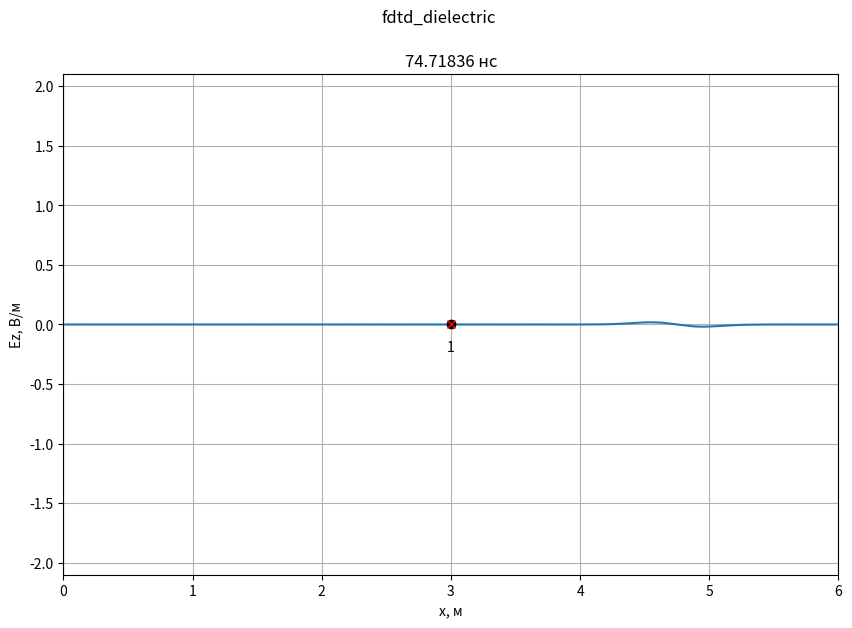
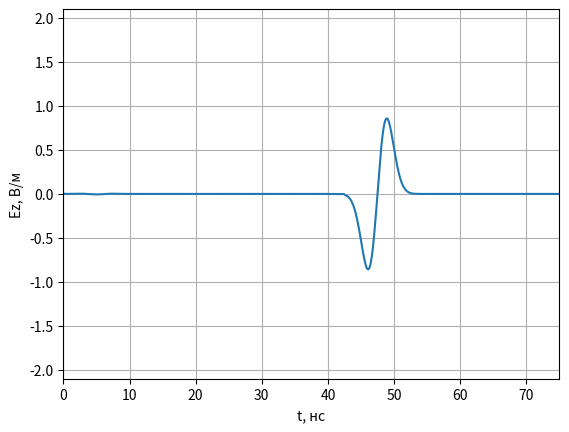
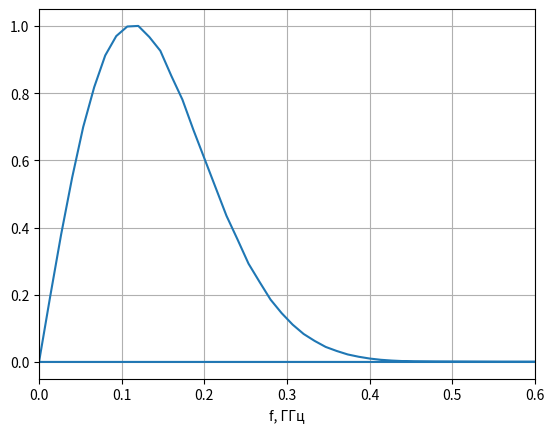

These charts were generated, in order, by the following Python code:
# -*- coding: utf-8 -*-
'''
Моделирование отражения гармонического сигнала от слоя диэлектрика
'''

import math
import numpy as np
import numpy.typing as npt
from typing import Optional, List
from abc import ABCMeta, abstractmethod
import pylab
from numpy.fft import fft, fftshift
import matplotlib.pyplot as plt

class LayerContinuous:
    def __init__(self,
                 xmin: float,
                 xmax: Optional[float] = None,
                 eps: float = 1.0,
                 mu: float = 1.0,
                 sigma: float = 0.0):
        self.xmin = xmin
        self.xmax = xmax
        self.eps = eps
        self.mu = mu
        self.sigma = sigma


class LayerDiscrete:
    def __init__(self,
                 xmin: int,
                 xmax: Optional[int] = None,
                 eps: float = 1.0,
                 mu: float = 1.0,
                 sigma: float = 0.0):
        self.xmin = xmin
        self.xmax = xmax
        self.eps = eps
        self.mu = mu
        self.sigma = sigma


class Probe:
    '''
    Класс для хранения временного сигнала в пробнике.
    '''

    def __init__(self, position: int, maxTime: int):
        '''
        position - положение пробника (номер ячейки).
        maxTime - максимально количество временных шагов для хранения в пробнике.
        '''
        self.position = position

        # Временные сигналы для полей E и H
        self.E = np.zeros(maxTime)
        self.H = np.zeros(maxTime)

        # Номер временного шага для сохранения полей
        self._time = 0

    def addData(self, E: npt.NDArray[float], H: npt.NDArray[float]):
        '''
        Добавить данные по полям E и H в пробник.
        '''
        self.E[self._time] = E[self.position]
        self.H[self._time] = H[self.position]
        self._time += 1


class Sampler:
    def __init__(self, discrete: float):
        self.discrete = discrete

    def sample(self, x: float) -> int:
        return math.floor(x / self.discrete + 0.5)


class SourcePlaneWave(metaclass=ABCMeta):
    @abstractmethod
    def getE(self, position, time):
        pass


class Source1D(metaclass=ABCMeta):
    '''
    Базовый класс для всех источников одномерного метода FDTD
    '''
    @abstractmethod
    def getE(self, time):
        '''
        Метод должен возвращать значение поля источника в момент времени time
        '''
        pass

    def getH(self, time):
        return 0.0


class SourceTFSF(Source1D):
    def __init__(self, source: SourcePlaneWave,
                 sourcePos: float,
                 Sc: float = 1.0,
                 eps: float = 1.0,
                 mu: float = 1.0):
        self.source = source
        self.sourcePos = sourcePos
        self.Sc = Sc
        self.eps = eps
        self.mu = mu
        self.W0 = 120.0 * np.pi

    def getH(self, time):
        return -(self.Sc / (self.W0 * self.mu)) * self.source.getE(self.sourcePos, time)

    def getE(self, time):
        return (self.Sc / np.sqrt(self.eps * self.mu)) * self.source.getE(self.sourcePos - 0.5, time + 0.5)


class GaussianDiffPlaneWave(SourcePlaneWave):
    '''
    Источник, создающий дифференцированный гауссов импульс
    '''

    def __init__(self, magnitude, dg, wg, dt, eps=1.0, mu=1.0, Sc=1.0):
        '''
        magnitude - максимальное значение в источнике;
        dg - коэффициент, задающий начальную задержку гауссова импульса;
        wg - коэффициент, задающий ширину гауссова импульса.
        '''
        self.magnitude = magnitude
        self.dg = dg
        self.wg = wg
        self.dt = dt
        self.eps = eps
        self.mu = mu
        self.Sc = Sc

    def getE(self, m, q):
        return 2 * (((q - (m * np.sqrt(self.eps * self.mu)) / (self.Sc))*self.dt - self.dg)
                     / (self.wg)) * np.exp(-(((q - (m * np.sqrt(self.eps * self.mu)) / (self.Sc))*self.dt - self.dg)
                     / (self.wg))**2)


class AnimateFieldDisplay:
    '''
    Класс для отображения анимации распространения ЭМ волны в пространстве
    '''

    def __init__(self,
                 dx: float,
                 dt: float,
                 maxXSize: int,
                 minYSize: float, maxYSize: float,
                 yLabel: str,
                 title: Optional[str] = None
                 ):
        '''
        dx - дискрет по простарнству, м
        dt - дискрет по времени, сек
        maxXSize - размер области моделирования в отсчетах.
        minYSize, maxYSize - интервал отображения графика по оси Y.
        yLabel - метка для оси Y
        '''
        self.maxXSize = maxXSize
        self.minYSize = minYSize
        self.maxYSize = maxYSize
        self._xList = None
        self._line = None
        self._xlabel = 'x, м'
        self._ylabel = yLabel
        self._probeStyle = 'xr'
        self._sourceStyle = 'ok'
        self._dx = dx
        self._dt = dt
        self._title = title

    def activate(self):
        '''
        Инициализировать окно с анимацией
        '''
        self._xList = np.arange(self.maxXSize) * self._dx

        # Включить интерактивный режим для анимации
        pylab.ion()

        # Создание окна для графика
        self._fig, self._ax = pylab.subplots(
            figsize=(10, 6.5))

        if self._title is not None:
            self._fig.suptitle(self._title)

        # Установка отображаемых интервалов по осям
        self._ax.set_xlim(0, self.maxXSize * self._dx)
        self._ax.set_ylim(self.minYSize, self.maxYSize)

        # Установка меток по осям
        self._ax.set_xlabel(self._xlabel)
        self._ax.set_ylabel(self._ylabel)

        # Включить сетку на графике
        self._ax.grid()

        # Отобразить поле в начальный момент времени
        self._line, = self._ax.plot(self._xList, np.zeros(self.maxXSize))

    def drawProbes(self, probesPos: list[int]):
        '''
        Нарисовать пробники.

        probesPos - список координат пробников для регистрации временных
            сигналов (в отсчетах).
        '''
        # Отобразить положение пробника
        self._ax.plot(np.array(probesPos) * self._dx,
                      [0] * len(probesPos), self._probeStyle)

        for n, pos in enumerate(probesPos):
            self._ax.text(
                pos * self._dx,
                0,
                '\n{n}'.format(n=n + 1),
                verticalalignment='top',
                horizontalalignment='center')

    def drawSources(self, sourcesPos: list[int]):
        '''
        Нарисовать источники.

        sourcesPos - список координат источников (в отсчетах).
        '''
        # Отобразить положение пробника
        self._ax.plot(np.array(sourcesPos) * self._dx,
                      [0] * len(sourcesPos), self._sourceStyle)

    def drawBoundary(self, position: int):
        '''
        Нарисовать границу в области моделирования.

        position - координата X границы (в отсчетах).
        '''
        self._ax.plot([position * self._dx, position * self._dx],
                      [self.minYSize, self.maxYSize],
                      '--k')

    def stop(self):
        '''
        Остановить анимацию
        '''
        pylab.ioff()

    def updateData(self, data: npt.NDArray[float], timeCount: int):
        '''
        Обновить данные с распределением поля в пространстве
        '''
        self._line.set_ydata(data)
        time_str = '{:.5f}'.format(timeCount * self._dt * 1e9)
        self._ax.set_title(f'{time_str} нс')
        self._fig.canvas.draw()
        self._fig.canvas.flush_events()


def showProbeSignalsOne(probes: List[Probe], minYSize: float, maxYSize: float):
    '''
    Показать графики сигналов, зарегистрированых в датчиках.

    probes - список экземпляров класса Probe.
    minYSize, maxYSize - интервал отображения графика по оси Y.
    '''
    # Создание окна с графиков
    fig, ax = plt.subplots()

    # Настройка внешнего вида графиков
    ax.set_xlim(0, len(probes[0].E) * dt * 1e9)
    ax.set_ylim(minYSize, maxYSize)
    ax.set_xlabel('t, нс')
    ax.set_ylabel('Ez, В/м')
    ax.grid()
    time_list = np.arange(len(probes[0].E)) * dt * 1e9
    # Вывод сигналов в окно
    for probe in probes:
        ax.plot(time_list, probe.E)

    # Показать окно с графиками
    plt.show()


def sampleLayer(layer_cont: LayerContinuous, sampler: Sampler) -> LayerDiscrete:
    start_discrete = sampler.sample(layer_cont.xmin)
    end_discrete = (sampler.sample(layer_cont.xmax)
                    if layer_cont.xmax is not None
                    else None)
    return LayerDiscrete(start_discrete, end_discrete,
                         layer_cont.eps, layer_cont.mu, layer_cont.sigma)


def fillMedium(layer: LayerDiscrete,
               eps: npt.NDArray[np.float64],
               mu: npt.NDArray[np.float64],
               sigma: npt.NDArray[np.float64]):
    if layer.xmax is not None:
        eps[layer.xmin: layer.xmax] = layer.eps
        mu[layer.xmin: layer.xmax] = layer.mu
        sigma[layer.xmin: layer.xmax] = layer.sigma
    else:
        eps[layer.xmin:] = layer.eps
        mu[layer.xmin:] = layer.mu
        sigma[layer.xmin:] = layer.sigma


if __name__ == '__main__':
    # Используемые константы
    # Волновое сопротивление свободного пространства
    W0 = 120.0 * np.pi

    # Скорость света в вакууме
    c = 299792458.0

    # Электрическая постоянная
    eps0 = 8.854187817e-12

    # Параметры моделирования
    # Частота сигнала, Гц
    f_Hz = 1.2e9


    # Дискрет по пространству в м
    dx = 2e-3

    wavelength = c / f_Hz
    Nl = wavelength / dx

    # Число Куранта
    Sc = 1.0

    # Размер области моделирования в м
    maxSize_m = 6.0

    # Время расчета в секундах
    maxTime_s = 75e-9
    df = 1 / maxTime_s
    # Положение источника в м
    sourcePos_m = 3

    # Координаты датчиков для регистрации поля в м
    probesPos_m = [3]

    # Параметры слоев
    layers_cont = [LayerContinuous(0, eps=4.5, sigma=0.0)]

    # Скорость обновления графика поля
    speed_refresh = 80

    # Переход к дискретным отсчетам
    # Дискрет по времени
    dt = dx * Sc / c

    sampler_x = Sampler(dx)
    sampler_t = Sampler(dt)

    # Время расчета в отсчетах
    maxTime = sampler_t.sample(maxTime_s)

    # Размер области моделирования в отсчетах
    maxSize = sampler_x.sample(maxSize_m)

    # Положение источника в отсчетах
    sourcePos = sampler_x.sample(sourcePos_m)

    layers = [sampleLayer(layer, sampler_x) for layer in layers_cont]

    # Датчики для регистрации поля
    probesPos = [sampler_x.sample(pos) for pos in probesPos_m]
    probes = [Probe(pos, maxTime) for pos in probesPos]

    # Вывод параметров моделирования
    print(f'Число Куранта: {Sc}')
    print(f'Размер области моделирования: {maxSize_m} м')
    print(f'Время расчета: {maxTime_s * 1e9} нс')
    print(f'Координата источника: {sourcePos_m} м')
    print(f'Частота сигнала: {f_Hz * 1e-9} ГГц')
    print(f'Длина волны: {wavelength} м')
    print(f'Количество отсчетов на длину волны (Nl): {Nl}')
    probes_m_str = ', '.join(['{:.6f}'.format(pos) for pos in probesPos_m])
    print(f'Дискрет по пространству: {dx} м')
    print(f'Дискрет по времени: {dt * 1e9} нс')
    print(f'Координаты пробников [м]: {probes_m_str}')
    print()
    print(f'Размер области моделирования: {maxSize} отсч.')
    print(f'Время расчета: {maxTime} отсч.')
    print(f'Координата источника: {sourcePos} отсч.')
    probes_str = ', '.join(['{}'.format(pos) for pos in probesPos])
    print(f'Координаты пробников [отсч.]: {probes_str}')

    # Параметры среды
    # Диэлектрическая проницаемость
    eps = np.ones(maxSize)

    # Магнитная проницаемость
    mu = np.ones(maxSize - 1)


    # Проводимость
    sigma = np.zeros(maxSize)

    for layer in layers:
        fillMedium(layer, eps, mu, sigma)



    # Коэффициенты для учета потерь
    loss = np.zeros(maxSize)
    layer_loss = 2900
    loss[layer_loss:] = 0.02
    #loss = sigma * dt / (2 * eps * eps0)
    ceze = (1.0 - loss) / (1.0 + loss)
    cezh = W0 / (eps * (1.0 + loss))

    # Коэффициенты для расчета поля H
    chyh = ceze
    chye = 1 / (W0 * (1 + loss))

    # Источник
    magnitude = 10.0
    A_max = 100
    F_max = 0.4e9
    w_g = np.sqrt(np.log(5.5 * A_max)) / (np.pi * F_max)
    d_g = w_g * np.sqrt(np.log(2.5 * A_max * np.sqrt(np.log(2.5 * A_max))))

    signal = GaussianDiffPlaneWave(magnitude, d_g, w_g, dt)
    source = SourceTFSF(signal, 0.0, Sc, eps[sourcePos], mu[sourcePos])
    # source = sources.Harmonic.make_continuous(magnitude, f_Hz, dt, Sc)

    Ez = np.zeros(maxSize)
    Hy = np.zeros(maxSize - 1)

    # Параметры отображения поля E
    display_field = Ez
    display_ylabel = 'Ez, В/м'
    display_ymin = -2.1
    display_ymax = 2.1

    # Создание экземпляра класса для отображения
    # распределения поля в пространстве
    display = AnimateFieldDisplay(dx, dt,
                                        maxSize,
                                        display_ymin, display_ymax,
                                        display_ylabel,
                                        title='fdtd_dielectric')

    display.activate()
    display.drawSources([sourcePos])
    display.drawProbes(probesPos)
    for layer in layers:
        display.drawBoundary(layer.xmin)
        if layer.xmax is not None:
            display.drawBoundary(layer.xmax)

    for t in range(1, maxTime):

        # Расчет компоненты поля H
        Hy = chyh[:-1] * Hy + chye[:-1] * (Ez[1:] - Ez[:-1])

        # Источник возбуждения с использованием метода
        # Total Field / Scattered Field
        Hy[sourcePos - 1] += source.getH(t)

        # Расчет компоненты поля E
        Ez[1:-1] = ceze[1: -1] * Ez[1: -1] + cezh[1: -1] * (Hy[1:] - Hy[: -1])

        # Источник возбуждения с использованием метода
        # Total Field / Scattered Field
        Ez[sourcePos] -= source.getE(t)

        # Регистрация поля в датчиках
        for probe in probes:
            probe.addData(Ez, Hy)

        if t % speed_refresh == 0:
            display.updateData(display_field, t)

    display.stop()

    # Отображение сигнала, сохраненного в пробнике
    showProbeSignalsOne(probes, -2.1, 2.1)
    # Построение спектра
    plt.figure()
    #t = np.arange(500)
    sp = np.fft.fft(probes[0].E)
    freq = np.fft.fftfreq(maxTime)
    for i in range(len(freq)):
        if freq[i] < 0:
            sp[i] = 0
    plt.plot(freq / (dt * 1e9), abs(sp) / max(abs(sp)))
    plt.xlim(0, 0.6)
    plt.grid()
    plt.xlabel('f, ГГц')
    display.stop()
    plt.show()
